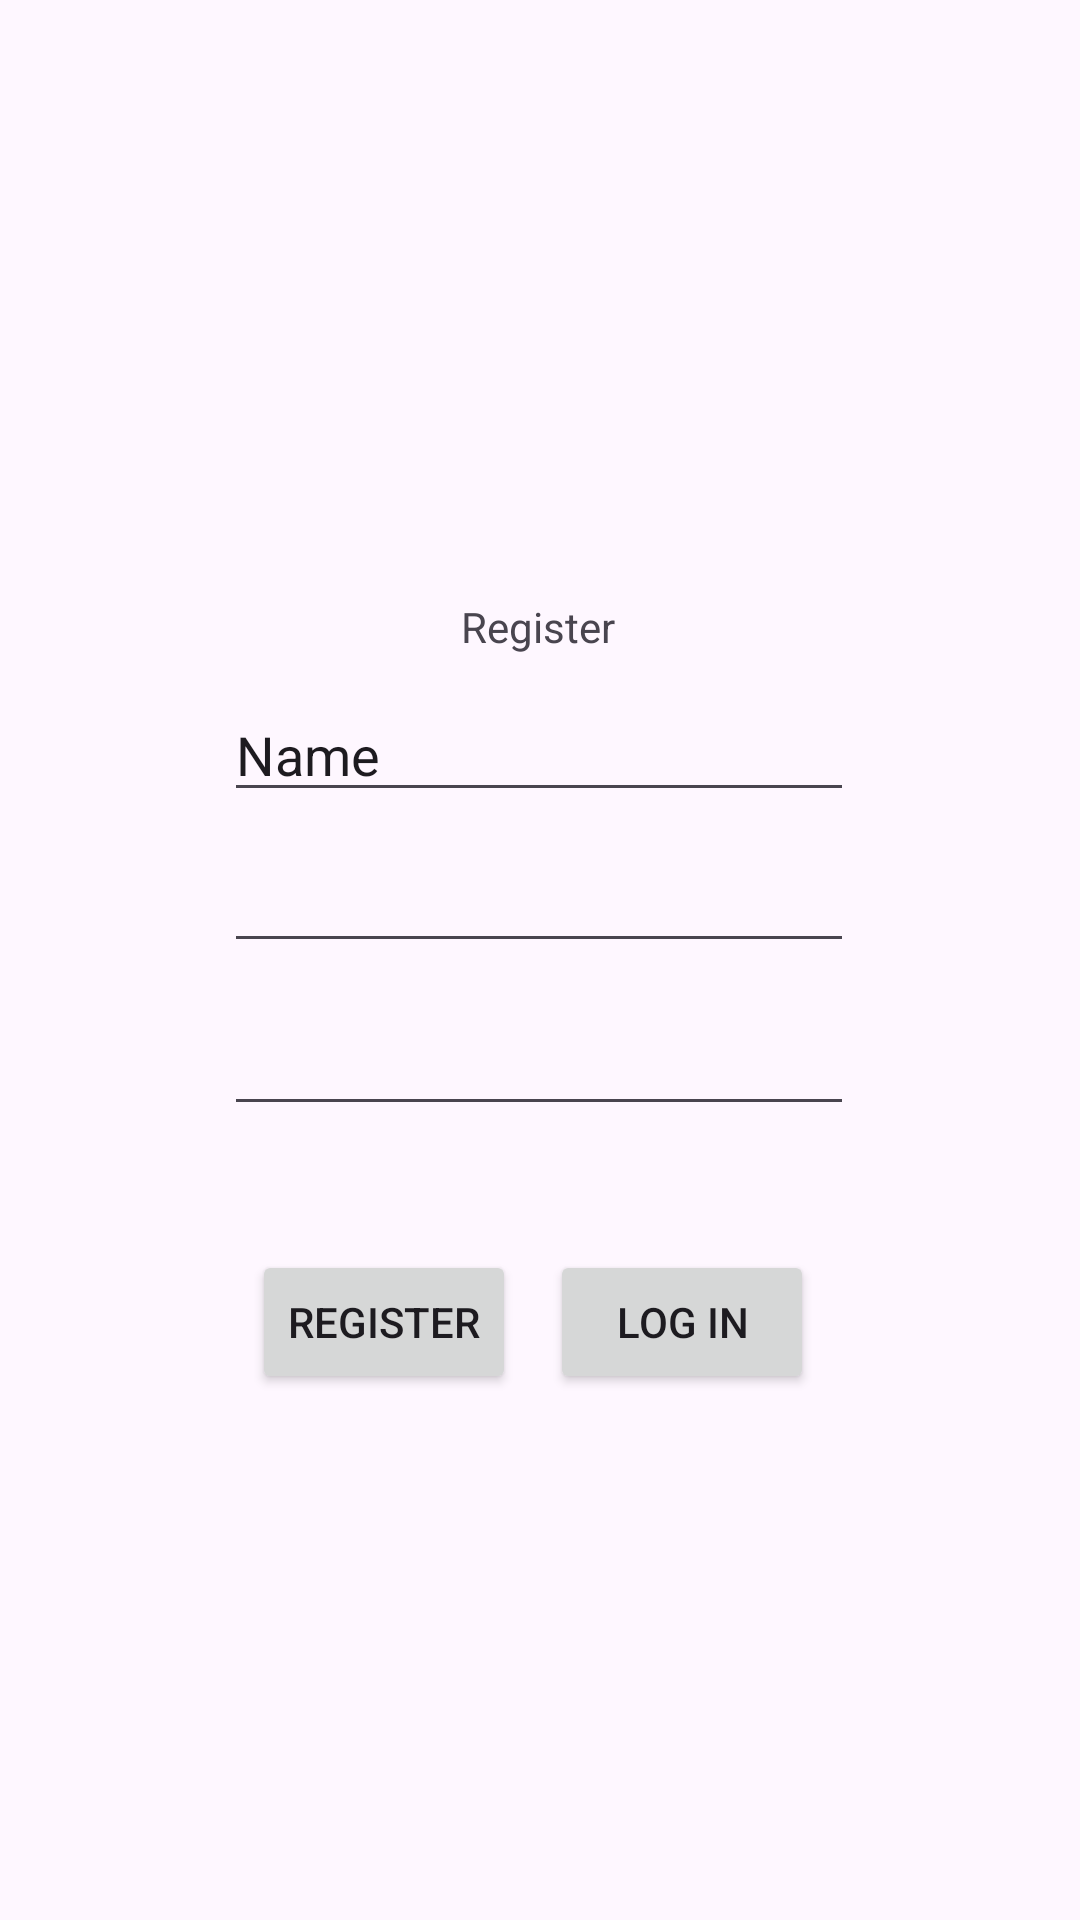

Produce the Android XML layout that renders to this screen, including the resource entries it uses.
<!-- AndroidManifest.xml: application theme Theme.BookingAppTim11 -->
<!-- res/layout/activity_register_screen.xml -->
<?xml version="1.0" encoding="utf-8"?>
<androidx.constraintlayout.widget.ConstraintLayout xmlns:android="http://schemas.android.com/apk/res/android"
    xmlns:app="http://schemas.android.com/apk/res-auto"
    xmlns:tools="http://schemas.android.com/tools"
    android:layout_width="match_parent"
    android:layout_height="match_parent"
    tools:context=".RegisterScreen">

    <EditText
        android:id="@+id/editTextTextPassword2"
        android:layout_width="wrap_content"
        android:layout_height="wrap_content"
        android:ems="10"
        android:inputType="textPassword"
        app:layout_constraintBottom_toBottomOf="parent"
        app:layout_constraintEnd_toEndOf="parent"
        app:layout_constraintHorizontal_bias="0.497"
        app:layout_constraintStart_toStartOf="parent"
        app:layout_constraintTop_toTopOf="parent"
        app:layout_constraintVertical_bias="0.558" />


    <EditText
        android:id="@+id/editTextText2"
        android:layout_width="wrap_content"
        android:layout_height="wrap_content"
        android:ems="10"
        android:inputType="text"
        android:text="Name"
        app:layout_constraintBottom_toBottomOf="parent"
        app:layout_constraintEnd_toEndOf="parent"
        app:layout_constraintHorizontal_bias="0.497"
        app:layout_constraintStart_toStartOf="parent"
        app:layout_constraintTop_toTopOf="parent"
        app:layout_constraintVertical_bias="0.383" />

    <EditText
        android:id="@+id/editTextTextPassword"
        android:layout_width="wrap_content"
        android:layout_height="wrap_content"
        android:ems="10"
        android:inputType="textPassword"
        app:layout_constraintBottom_toBottomOf="parent"
        app:layout_constraintEnd_toEndOf="parent"
        app:layout_constraintHorizontal_bias="0.497"
        app:layout_constraintStart_toStartOf="parent"
        app:layout_constraintTop_toTopOf="parent"
        app:layout_constraintVertical_bias="0.467" />

    <TextView
        android:id="@+id/textView"
        android:layout_width="wrap_content"
        android:layout_height="wrap_content"
        android:text="Register"
        app:layout_constraintBottom_toBottomOf="parent"
        app:layout_constraintEnd_toEndOf="parent"
        app:layout_constraintHorizontal_bias="0.498"
        app:layout_constraintStart_toStartOf="parent"
        app:layout_constraintTop_toTopOf="parent"
        app:layout_constraintVertical_bias="0.321" />

    <Button
        android:id="@+id/logInBtn"
        android:layout_width="wrap_content"
        android:layout_height="wrap_content"
        android:text="Log In"
        app:layout_constraintBottom_toBottomOf="parent"
        app:layout_constraintEnd_toEndOf="parent"
        app:layout_constraintHorizontal_bias="0.674"
        app:layout_constraintStart_toStartOf="parent"
        app:layout_constraintTop_toTopOf="parent"
        app:layout_constraintVertical_bias="0.704" />
    <Button
        android:id="@+id/button"
        android:layout_width="wrap_content"
        android:layout_height="wrap_content"
        android:text="Register"
        app:layout_constraintBottom_toBottomOf="parent"
        app:layout_constraintEnd_toEndOf="parent"
        app:layout_constraintHorizontal_bias="0.309"
        app:layout_constraintStart_toStartOf="parent"
        app:layout_constraintTop_toTopOf="parent"
        app:layout_constraintVertical_bias="0.704" />

</androidx.constraintlayout.widget.ConstraintLayout>
<!-- resources referenced by this layout -->
<resources>
  <style name="Theme.BookingAppTim11" parent="Base.Theme.BookingAppTim11" />
  <style name="Base.Theme.BookingAppTim11" parent="Theme.Material3.DayNight.NoActionBar">
          
          
      </style>
</resources>
